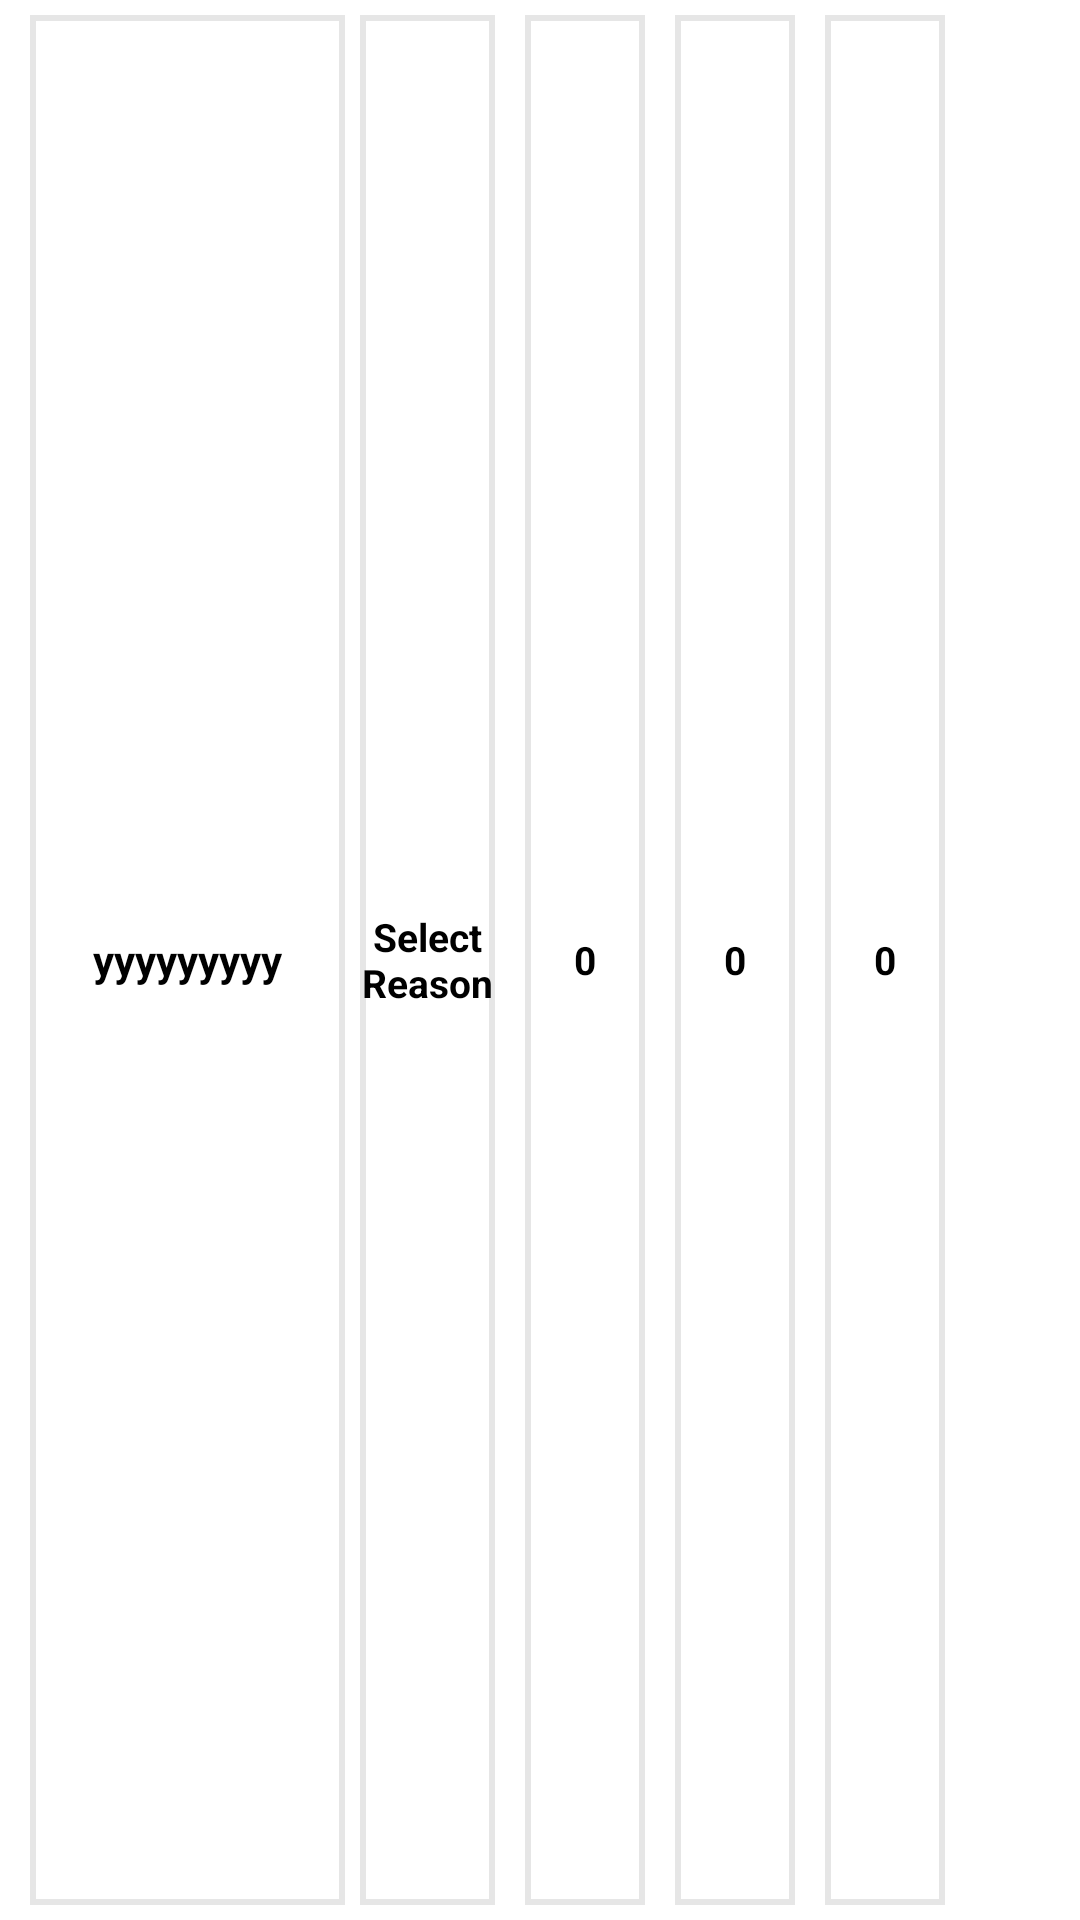

Here is an Android app screen rendered from its layout file. Give the layout XML and the strings, colors and styles it references.
<!-- AndroidManifest.xml: application theme Theme.CWmackie -->
<!-- res/layout/return_group_item.xml -->
<LinearLayout xmlns:android="http://schemas.android.com/apk/res/android"
    xmlns:app="http://schemas.android.com/apk/res-auto"
    android:id="@+id/item_order_rl1"
    android:layout_width="match_parent"
    android:layout_height="wrap_content"
    android:orientation="vertical">

    <LinearLayout
        android:id="@+id/groupBackground"
        android:layout_width="match_parent"
        android:layout_height="80dp"
        android:layout_marginLeft="5dp"
        android:layout_weight="1"
        android:orientation="horizontal">


        <TextView
            android:id="@+id/textProductName"
            android:layout_width="wrap_content"
            android:layout_height="match_parent"
            android:layout_marginLeft="5dp"
            android:layout_marginTop="5dp"
            android:layout_marginBottom="5dp"
            android:layout_weight="1"
            android:background="@drawable/text_view_box"
            android:gravity="center"
            android:text="yyyyyyyyy"
            android:textColor="@color/black"
            android:textSize="14sp"
            android:textStyle="bold" />


        <TextView
            android:id="@+id/textRtnReason"
            android:layout_width="45dp"
            android:layout_height="match_parent"
            android:layout_margin="5dp"
            android:background="@drawable/text_view_box"
            android:gravity="center"
            android:text="Select Reason"
            android:textColor="@color/black"
            android:textSize="13sp"
            android:textStyle="bold" />

        <TextView
            android:id="@+id/textRtnQty"
            android:layout_width="40dp"
            android:layout_height="match_parent"
            android:layout_margin="5dp"
            android:layout_marginTop="5dp"
            android:background="@drawable/text_view_box"
            android:gravity="center"
            android:text="0"
            android:textColor="@color/black"
            android:textSize="13sp"
            android:textStyle="bold" />


        <TextView
            android:id="@+id/textFreeQty"
            android:layout_width="40dp"
            android:layout_height="match_parent"
            android:layout_margin="5dp"
            android:layout_marginTop="5dp"
            android:background="@drawable/text_view_box"
            android:gravity="center"
            android:text="0"
            android:textColor="@color/black"
            android:textSize="13sp"
            android:textStyle="bold" />

        <TextView
            android:id="@+id/textDiscount"
            android:layout_width="40dp"
            android:layout_height="match_parent"
            android:layout_margin="5dp"
            android:layout_marginTop="5dp"
            android:background="@drawable/text_view_box"
            android:gravity="center"
            android:text="0"
            android:textColor="@color/black"
            android:textSize="13sp"
            android:textStyle="bold" />

        <ImageView
            android:id="@+id/iconExpand"
            android:layout_width="30dp"
            android:layout_height="30dp"
            android:layout_gravity="center"
            android:layout_marginLeft="5dp"
            android:layout_marginRight="5dp"
            app:srcCompat="@drawable/ic_baseline_expand_24" />

    </LinearLayout>


</LinearLayout>
<!-- resources referenced by this layout -->
<resources>
  <color name="black">#FF000000</color>
  <!-- drawable text_view_box (drawable) -->
  <shape xmlns:android="http://schemas.android.com/apk/res/android"
      android:shape="rectangle">
      <solid android:color="@color/white" />
      <stroke
          android:width="2dip"
          android:color="@color/box_margin_color" />
  </shape>
  <style name="Theme.CWmackie" parent="Theme.MaterialComponents.DayNight.DarkActionBar">
          
          <item name="colorPrimary">@color/colorPrimary</item>
          <item name="colorPrimaryVariant">@color/colorPrimary0</item>
          <item name="colorOnPrimary">@color/white</item>
          
          <item name="colorSecondary">@color/colorSecondary</item>
          <item name="colorSecondaryVariant">@color/colorSecondary0</item>
          <item name="colorOnSecondary">@color/black</item>
          
          <item name="android:statusBarColor" tools:targetApi="l">?attr/colorPrimaryVariant</item>
          
      </style>
  <color name="white">#FFFFFFFF</color>
  <color name="box_margin_color">#e6e6e6</color>
  <color name="colorPrimary">#66BB6A</color>
  <color name="colorPrimary0">#9CCC65</color>
  <color name="colorSecondary">#FFEB3B</color>
  <color name="colorSecondary0">#FF9800</color>
</resources>
